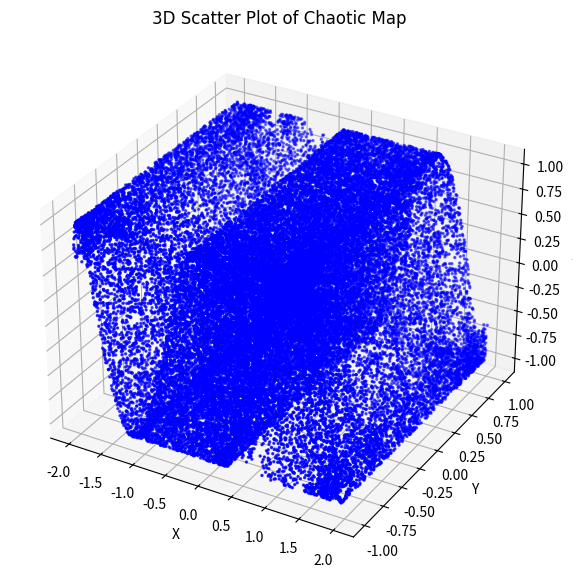

Source code (Python):
import numpy as np
import time
import matplotlib.pyplot as plt
def hxf3dchaos(u0 = 0.3, v0 = 0.4, w0 = 0.5, iterationsvalue = 10, round=1):

    u_0 = u0  # 初始值，可以根据需要调整
    v_0 = v0  # 初始值，可以根据需要调整
    w_0 = w0  # 初始值，可以根据需要调整

    # 定义参数
    p = 10  # 参数，可以根据需要调整
    q = 3  # 参数，可以根据需要调整

    # 定义迭代次数
    iterations = iterationsvalue  # 可以根据需要调整
    i = round

    # 初始化变量
    u = np.empty(i*iterations + 1, dtype=np.float64)
    # print(u)
    v = np.empty([i*iterations + 1], dtype=np.float64)
    w = np.empty([i * iterations + 1], dtype=np.float64)
    # w = np.zeros(i*iterations + 1, dtype=np.float64)

    # 设置初始值
    u[0] = u_0
    v[0] = v_0
    w[0] = w_0

    # 迭代计算
    for k in range(i*iterations):
        #  arccos 的输入范围是 [-1, 1]

        u[k+1] = v[k] - w[k]
        v[k + 1] = np.sin(np.pi * u[k] - p * v[k])
        w[k + 1] = np.cos(q * np.arccos(w[k])+v[k])
        # print(w[k + 1])


    # print(w)
    # print(w.shape)
    u_part = u[(i-1)*iterations+1:i*iterations + 1]
    v_part = v[(i - 1) * iterations + 1:i * iterations + 1]
    w_part = w[(i-1)*iterations+1:i*iterations + 1]
    # print(w_part)
    return u_part,v_part,w_part
    # 打印结果
    # for i in range(iterations + 1):
    #     print(f"u({i}) = {u[i]}, v({i}) = {v[i]}, w({i}) = {w[i]}")


#切比雪夫映射
def Chebyshev(num=10, a=4, x0=0.3, size=1):
    x = []
    if x0 is None:
        x0 = np.random.uniform(-1, 1, size=size)
    for i in range(num):
        x0 = np.cos(a * (np.cos(x0) ** (-1)))
        x.append(x0.copy())
    return x




if __name__ == "__main__":
    iterations = 44600
    T1 = time.time()
    u,v,w=hxf3dchaos(u0=0.245893961547891, v0=0.474895152158748, w0=0.854123695478961, iterationsvalue=44600, round=1)
    u_2,v_2,w_2=hxf3dchaos(u0=0.245893961547897, v0=0.474895152158742, w0=0.854123695478969, iterationsvalue=500,round=1)
    # # print(type(en))
    # # print(en.shape)

    # np.set_printoptions(precision=15)
    # # en=np.around(en,16)
    # print(w)
    # # a=Chebyshev()
    # # print(a)
    # T2 = time.time()
    # print('程序运行时间:%s秒' % ((T2 - T1)))
    # 12,9
    # plt.figure(figsize=(10, 8))
    #
    # plt.subplot(3, 1, 1)
    # plt.plot(range(iterations), u, label='X-1', color='orange')
    # plt.plot(range(iterations), u_2, label='X-2', color='green')
    # plt.title('X')
    # plt.xlabel('Iteration', fontdict={'family': 'Times New Roman', 'size': 12})
    # plt.ylabel('X')
    # plt.legend()
    # plt.xticks([])
    #
    # plt.subplot(3, 1, 2)
    # plt.plot(range(iterations), v, label='Y-1', color='orange')
    # plt.plot(range(iterations), v_2, label='Y-2', color='green')
    # plt.title('Y')
    # plt.xlabel('Iteration',fontdict={'family': 'Times New Roman', 'size': 12})
    # plt.ylabel('Y')
    # plt.legend()
    # plt.xticks([])
    #
    # plt.subplot(3, 1, 3)
    # plt.plot(range(iterations), w, label='Z-1', color='orange')
    # plt.plot(range(iterations), w_2, label='Z-2', color='green')
    # plt.title('Z')
    # plt.xlabel('Iteration',fontdict={'family': 'Times New Roman', 'size': 12})
    # plt.ylabel('Z')
    # plt.legend()
    # plt.xticks([])
    #
    # plt.tight_layout()
    # plt.show()

    fig = plt.figure(figsize=(8, 7))
    ax = fig.add_subplot(111, projection='3d')

    # 使用scatter3D绘制点
    # ax.scatter(u, v, w, c=range(iterations), cmap='viridis', marker='.', s=1)

    # 设置标签
    ax.set_xlabel('X')
    ax.set_ylabel('Y')
    ax.set_zlabel('Z')
    ax.set_title('3D Scatter Plot of Chaotic Map',fontdict={'family': 'Times New Roman', 'size': 12})


    # 绘制不带颜色的点
    ax.scatter(u, v, w, color='blue', marker='o', s=2)  # 使用不带颜色的点绘制
    # ax.scatter(u_2, v_2, w_2, color='blue', marker='o', s=2)
    # ax.plot(u, v, w, label='参数曲线')
    plt.show()
